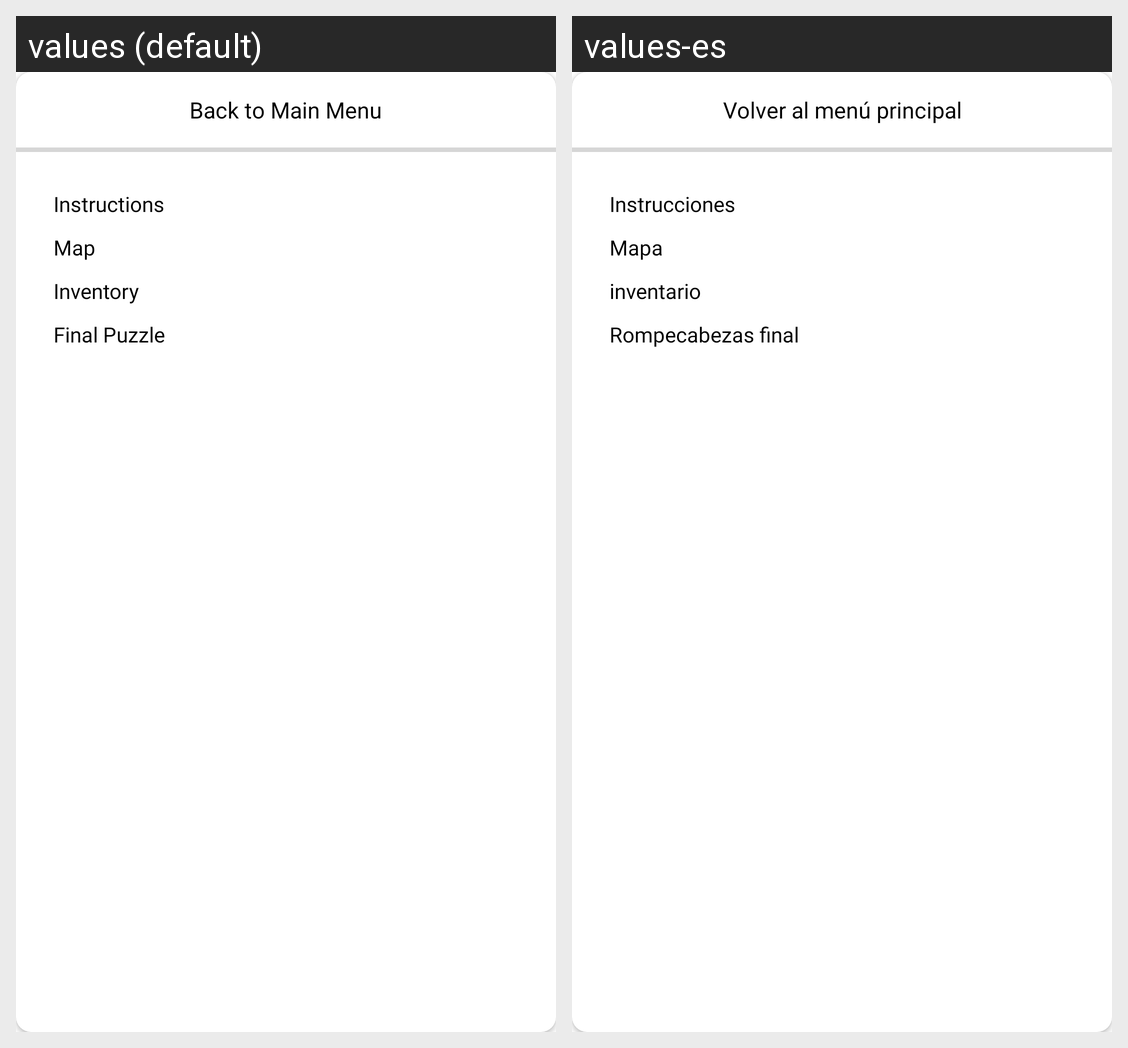

The same Android screen rendered under two of its app's locales, left to right. List the strings drawn on it with the default value and each locale's translation.
Android screen res/layout/main_menu_options.xml rendered under 2 locales, left to right: values (default), values-es. Device: Nexus 5 (rendered at 1080×1920; each locale shown at half size, 540×960, under a caption strip naming it); theme Theme.Quiz.
Strings drawn on this screen, with the default value and each locale's value (text and hints the layout hard-codes, and strings that could not be matched under every locale, appear in the picture but are not listed):

back_to_main_menu
  values: Back to Main Menu
  values-es: Volver al menú principal

instructions
  values: Instructions
  values-es: Instrucciones

map
  values: Map
  values-es: Mapa

inventory
  values: Inventory
  values-es: inventario

final_puzzle
  values: Final Puzzle
  values-es: Rompecabezas final
